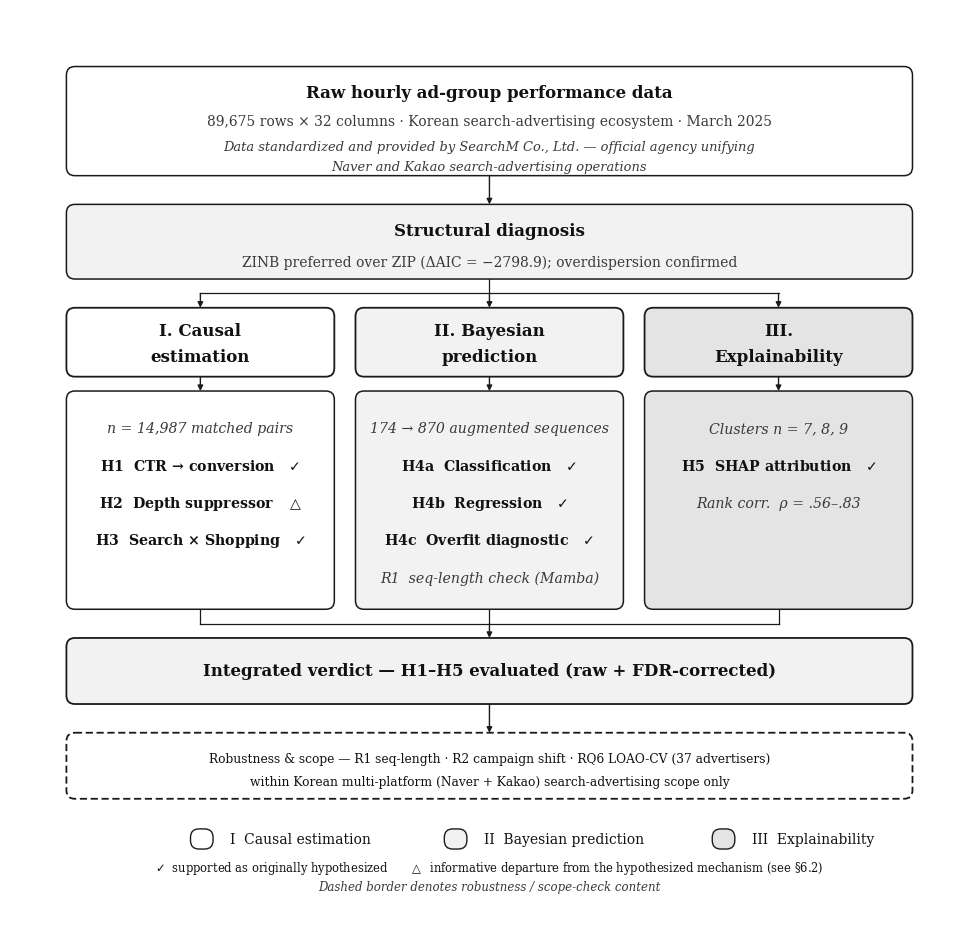

The script that saved this image: (Note: this script raises an exception after producing the figure.)
import matplotlib.pyplot as plt
from matplotlib.patches import FancyBboxPatch, FancyArrowPatch
import matplotlib as mpl

# ---------- top-journal style: grayscale, serif font ----------
mpl.rcParams["font.family"] = "serif"
mpl.rcParams["font.serif"] = ["Times New Roman", "Nimbus Roman No9 L", "DejaVu Serif"]
mpl.rcParams["axes.unicode_minus"] = False

K = {
    "white":  "#FFFFFF",
    "l1":     "#F2F2F2",
    "l2":     "#E4E4E4",
    "l3":     "#D3D3D3",
    "border": "#1A1A1A",
    "text":   "#111111",
    "sub":    "#3A3A3A",
}

fig, ax = plt.subplots(figsize=(9.7, 9.3), dpi=300)
ax.set_xlim(0, 680)
ax.set_ylim(0, 640)
ax.invert_yaxis()
ax.axis("off")

def box(x, y, w, h, fill=K["white"], lw=1.1, dashed=False):
    b = FancyBboxPatch(
        (x, y), w, h,
        boxstyle="round,pad=0,rounding_size=6",
        linewidth=lw, edgecolor=K["border"], facecolor=fill, zorder=2,
        linestyle=(0, (4, 2)) if dashed else "solid",
    )
    ax.add_patch(b)

def arrow(x1, y1, x2, y2, lw=1.0):
    a = FancyArrowPatch((x1, y1), (x2, y2), arrowstyle="-|>", mutation_scale=8,
                         linewidth=lw, color=K["border"], zorder=1, shrinkA=0, shrinkB=0)
    ax.add_patch(a)

def line(x1, y1, x2, y2, lw=0.9):
    ax.plot([x1, x2], [y1, y2], color=K["border"], linewidth=lw, zorder=1)

def ctext(cx, cy, s, size=10.5, bold=False, color=K["text"], style="normal"):
    ax.text(cx, cy, s, fontsize=size, fontweight="bold" if bold else "normal",
            color=color, va="center", ha="center", fontstyle=style)

FS_TITLE, FS_SUB, FS_LIST = 12, 10, 10.2

# ---------------- Row 1: raw data — reframed as SearchM multi-platform data ----------------
box(40, 40, 600, 76, fill=K["white"])
ctext(340, 58, "Raw hourly ad-group performance data", FS_TITLE, bold=True)
ctext(340, 78, "89,675 rows \u00d7 32 columns \u00b7 Korean search-advertising ecosystem \u00b7 March 2025",
      FS_SUB, color=K["sub"])
ctext(340, 96, "Data standardized and provided by SearchM Co., Ltd. \u2014 official agency unifying",
      FS_SUB - 0.6, color=K["sub"], style="italic")
ctext(340, 110, "Naver and Kakao search-advertising operations",
      FS_SUB - 0.6, color=K["sub"], style="italic")

arrow(340, 116, 340, 136)

# ---------------- Row 2: ZINB diagnosis ----------------
box(40, 136, 600, 52, fill=K["l1"])
ctext(340, 154, "Structural diagnosis", FS_TITLE, bold=True)
ctext(340, 176, "ZINB preferred over ZIP (\u0394AIC = \u22122798.9); overdispersion confirmed", FS_SUB, color=K["sub"])

# fan-out to 3 headers
line(340, 188, 340, 198)
line(135, 198, 545, 198)
arrow(135, 198, 135, 208)
arrow(340, 198, 340, 208)
arrow(545, 198, 545, 208)

# ---------------- Row 3: pillar headers ----------------
headers = [
    (40,  K["white"], "I. Causal estimation"),
    (245, K["l1"],    "II. Bayesian prediction"),
    (450, K["l2"],    "III. Explainability"),
]
for x, fill, label in headers:
    box(x, 208, 190, 48, fill=fill, lw=1.3)
    cx = x + 95
    words = label.split(" ")
    mid = len(words) // 2 + (len(words) % 2)
    line1 = " ".join(words[:mid])
    line2 = " ".join(words[mid:])
    ctext(cx, 224, line1, FS_TITLE, bold=True)
    ctext(cx, 242, line2, FS_TITLE, bold=True)
    arrow(cx, 256, cx, 266)

# ---------------- Row 4: pillar detail boxes ----------------
CHK = r"$\checkmark$"
DEP = r"$\triangle$"   # informative departure from the hypothesized mechanism (not a binary support/non-support)
detail_specs = [
    (40,  K["white"], [
        ("n = 14,987 matched pairs", False),
        (f"H1  CTR \u2192 conversion   {CHK}", True),
        (f"H2  Depth suppressor   {DEP}", True),
        (f"H3  Search \u00d7 Shopping   {CHK}", True),
    ]),
    (245, K["l1"], [
        ("174 \u2192 870 augmented sequences", False),
        (f"H4a  Classification   {CHK}", True),
        (f"H4b  Regression   {CHK}", True),
        (f"H4c  Overfit diagnostic   {CHK}", True),
        ("R1  seq-length check (Mamba)", False),
    ]),
    (450, K["l2"], [
        ("Clusters n = 7, 8, 9", False),
        (f"H5  SHAP attribution   {CHK}", True),
        ("Rank corr.  \u03c1 = .56\u2013.83", False),
    ]),
]
for x, fill, items in detail_specs:
    box(x, 266, 190, 152, fill=fill, lw=1.1)
    cx = x + 95
    y0 = 292
    for i, (txt, is_hyp) in enumerate(items):
        ctext(cx, y0 + i * 26, txt, FS_LIST, bold=is_hyp,
              color=K["text"] if is_hyp else K["sub"],
              style="normal" if is_hyp else "italic")

# converge to verdict
for cx in (135, 340, 545):
    line(cx, 418, cx, 428)
line(135, 428, 545, 428)
arrow(340, 428, 340, 438)

# ---------------- Row 5: integrated verdict ----------------
box(40, 438, 600, 46, fill=K["l1"], lw=1.3)
ctext(340, 461, "Integrated verdict \u2014 H1\u2013H5 evaluated (raw + FDR-corrected)", FS_TITLE, bold=True)

arrow(340, 484, 340, 504)

# ---------------- Row 6: robustness / scope ----------------
box(40, 504, 600, 46, fill=K["white"], lw=1.3, dashed=True)
ctext(340, 522, "Robustness \u0026 scope \u2014 R1 seq-length \u00b7 R2 campaign shift \u00b7 RQ6 LOAO-CV (37 advertisers)",
      FS_SUB - 1.2, color=K["text"])
ctext(340, 538, "within Korean multi-platform (Naver + Kakao) search-advertising scope only",
      FS_SUB - 1.2, color=K["text"])

# ---------------- Legend ----------------
legend_items = [
    (150, K["white"], "I  Causal estimation"),
    (330, K["l1"],    "II  Bayesian prediction"),
    (520, K["l2"],    "III  Explainability"),
]
ly = 578
for cx, fill, label in legend_items:
    sw_w = 16
    box(cx - sw_w - 6, ly - 7, sw_w, 14, fill=fill, lw=1.0)
    ax.text(cx + 6, ly, label, fontsize=FS_SUB, color=K["text"], va="center", ha="left")

ax.text(340, 598, f"{CHK}  supported as originally hypothesized      "
                   f"{DEP}  informative departure from the hypothesized mechanism (see \u00a76.2)",
        fontsize=8.3, color=K["text"], va="center", ha="center")

ax.text(340, 611, "Dashed border denotes robustness / scope-check content",
        fontsize=8.5, color=K["sub"], va="center", ha="center", fontstyle="italic")

plt.tight_layout(pad=0.4)
out_path = "/mnt/user-data/outputs/sadaf_framework_architecture_v4.png"
plt.savefig(out_path, dpi=300, bbox_inches="tight", facecolor="white")
print("Saved:", out_path)
